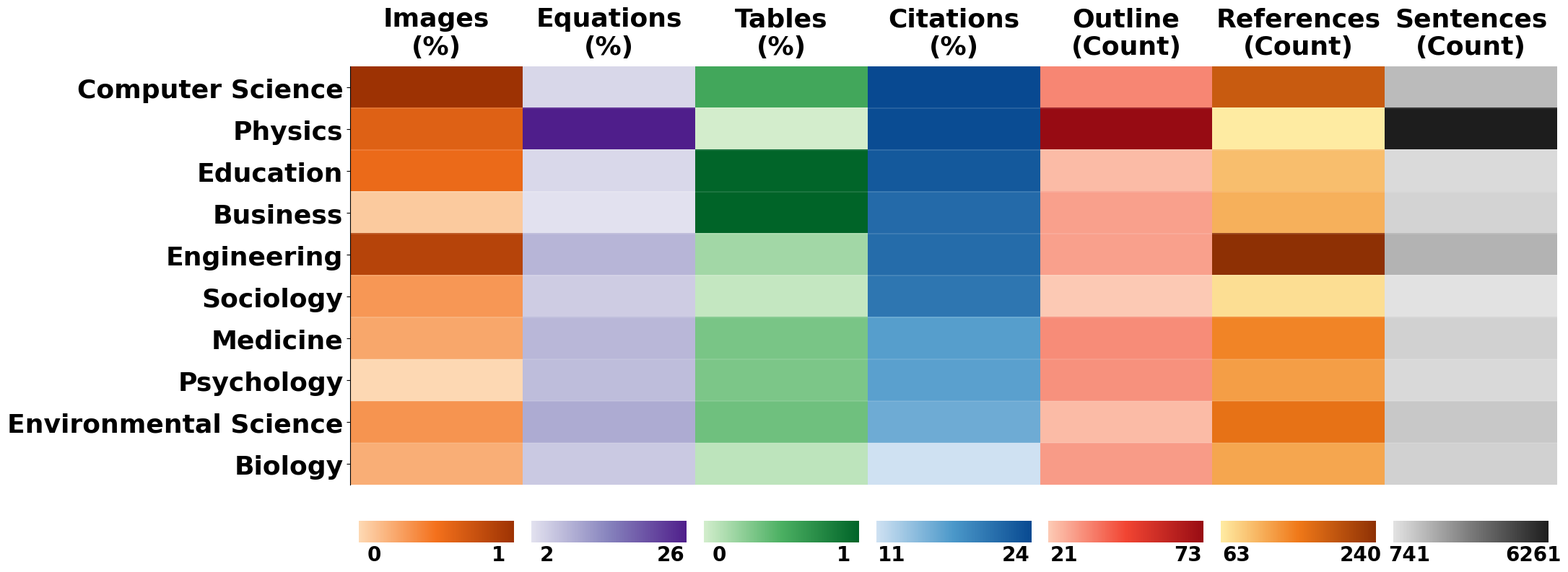

Source code (Python): (Note: this script raises an exception after producing the figure.)
#!/usr/bin/env python3
"""
学术指纹矩阵 v4.3 最终版：主图视觉化、附录数据化
升级为学术出版标准：移除数值标注、强化色彩指纹、生成附录数据表
"""

import pandas as pd
import numpy as np
import matplotlib.pyplot as plt
from matplotlib import gridspec
from matplotlib.colors import LinearSegmentedColormap
import os

# 设置matplotlib后端
import matplotlib
matplotlib.use('Agg')

# 设置中文字体
plt.rcParams['font.family'] = 'sans-serif'
plt.rcParams['font.sans-serif'] = ['Arial']

# 1. 核心数据 (基于paper_data_summary.md的真实Mean值)
data = {
    'Subject': ['Physics', 'Computer Science', 'Engineering', 'Education', 'Business',
                'Sociology', 'Medicine', 'Psychology', 'Environmental Science', 'Biology'],
    'Images (%)': [0.54, 0.75, 0.67, 0.50, 0.24, 0.37, 0.33, 0.20, 0.38, 0.31],
    'Equations (%)': [26.46, 3.11, 7.49, 2.95, 1.70, 4.50, 7.26, 6.45, 8.82, 4.96],
    'Tables (%)': [0.09, 0.58, 0.25, 0.96, 0.97, 0.14, 0.38, 0.37, 0.41, 0.16],
    'Citations (%)': [23.28, 23.51, 20.60, 22.23, 20.75, 19.73, 16.45, 16.25, 15.28, 10.52],
    'Outline (Count)': [73, 34, 29, 24, 29, 21, 33, 32, 24, 30],
    'References (Count)': [63, 187, 240, 97, 108, 73, 142, 122, 159, 116],
    'Sentences (Count)': [6261, 1770, 1991, 968, 1138, 741, 1196, 997, 1419, 1195]
}

df = pd.DataFrame(data).set_index('Subject')
# 按引用密度排序
df = df.sort_values('Citations (%)', ascending=False)

# 2. 绘图配置
cols = df.columns
cmaps = ['Oranges', 'Purples', 'Greens', 'Blues', 'Reds', 'YlOrBr', 'Greys']

# 分别控制热力图和色标区域的布局
fig = plt.figure(figsize=(19, 10))  # 缩小宽度，让文字更突出

# 热力图区域：稍微增加行高 (wspace=0.0)
gs_heatmap = gridspec.GridSpec(1, len(cols), figure=fig,
                              left=0.06, right=0.94, top=0.88, bottom=0.30,
                              wspace=0.0)  # 热力图列间无缝，稍微增加行高

# 色标区域：行高缩短一倍 (wspace=0.0，确保与热力图完美对齐)
gs_cbar = gridspec.GridSpec(1, len(cols), figure=fig,
                           left=0.06, right=0.94, top=0.26, bottom=0.20,
                           wspace=0.0)  # 色标与热力图使用相同wspace，确保完美对齐

# 3. 逐列绘制热力图
for i, col in enumerate(cols):
    # 热力图主体 - 使用独立的热力图GridSpec
    ax = fig.add_subplot(gs_heatmap[0, i])
    col_data = df[[col]].values

    # 独立归一化每一列
    vmin, vmax = col_data.min(), col_data.max()
    if vmax > vmin:
        normalized_data = (col_data - vmin) / (vmax - vmin)
    else:
        normalized_data = np.full_like(col_data, 0.5)

    # 创建热力图
    cmap = plt.get_cmap(cmaps[i])
    cmap = LinearSegmentedColormap.from_list(
        f"{col}_cmap",
        [(0, cmap(0.2)), (0.5, cmap(0.6)), (1, cmap(0.9))]
    )

    im = ax.imshow(normalized_data, cmap=cmap, aspect='auto')

    # 移除数值标注：强化纯粹的色彩指纹表达 (annot=False)
    # 颜色深度将成为唯一的表达语言

    # 添加极致细微的白色水平分割线 (linewidths=0.2)
    # 增强质感但不破坏视觉连续性
    for j in range(1, len(df)):
        ax.axhline(y=j-0.5, color='white', linewidth=0.2, alpha=0.8)

    # 设置轴标签
    if i == 0:
        ax.set_yticks(range(len(df)))
        ax.set_yticklabels(df.index, fontsize=26, fontweight='bold')
    else:
        ax.set_yticks([])

    ax.set_xticks([])

    # 设置标题（放在顶部）
    title_text = col.replace(' (%)', '\n(%)').replace(' (Count)', '\n(Count)')
    ax.set_title(title_text, fontsize=26, fontweight='bold', pad=12)

    # 移除边框
    ax.spines['top'].set_visible(False)
    ax.spines['right'].set_visible(False)
    ax.spines['bottom'].set_visible(False)
    ax.spines['left'].set_visible(False) if i > 0 else None

    # 核心修正：手动定位色标确保与热力图列完美对齐
    # 计算每列的精确位置：left + i * (total_width / n_cols) + small_margin
    col_width = (0.94 - 0.06) / len(cols)  # 每列宽度
    col_left = 0.06 + i * col_width + col_width * 0.05  # 左侧位置（留5%边距）
    col_right = 0.06 + (i + 1) * col_width - col_width * 0.05  # 右侧位置（留5%边距）
    cbar_width = col_right - col_left  # 色标宽度
    cbar_height = 0.03  # 色标高度（3%，再缩短一倍）
    cbar_bottom = 0.22  # 色标底部位置（相应上移保持间距）

    cax = fig.add_axes([col_left, cbar_bottom, cbar_width, cbar_height])  # 精确手动定位

    norm = plt.Normalize(vmin=vmin, vmax=vmax)
    sm = plt.cm.ScalarMappable(cmap=cmap, norm=norm)

    # 将色标放入 cax，取消单独计算 add_axes
    cb = fig.colorbar(sm, cax=cax, orientation='horizontal')

    # 精细化调整色标刻度 - 优化标签位置避免重叠
    # 将刻度稍微向内移动，避免标签与色标边缘重叠
    tick_offset = (vmax - vmin) * 0.1  # 10%的偏移量
    cb.set_ticks([vmin + tick_offset, vmax - tick_offset])
    if i < 4:
        cb.set_ticklabels([f'{vmin:.0f}', f'{vmax:.0f}'], fontsize=20, fontweight='bold')
    else:
        cb.set_ticklabels([f'{vmin:.0f}', f'{vmax:.0f}'], fontsize=20, fontweight='bold')

    cb.outline.set_visible(False)  # 移除色标边框让它更 Fancy
    cax.tick_params(axis='x', which='both', length=0, pad=2)  # 移除刻度小线段，适当pad

# 移除主图标题：实现纯粹的视觉指纹表达
# plt.suptitle('Fig. X: The Disciplinary Fingerprint Matrix (Visual Patterns)\n' +
#             '(Color-coded patterns across 7 dimensions, n=100 papers)',
#             fontsize=16, fontweight='bold', y=0.98, family='sans-serif')

plt.savefig('disciplinary_fingerprint_matrix_v43_visual.pdf', bbox_inches='tight', dpi=600)
plt.close()

# 2. 生成附录数据表 (Appendix Data Table)
print("\n📊 Generating Appendix Data Table...")

# 准备附录数据表
appendix_data = df.copy()

# 格式化数据：百分比维度保留2位小数并带%，计数值保留整数
for col in appendix_data.columns:
    if '(%)' in col:
        appendix_data[col] = appendix_data[col].apply(lambda x: f"{x:.2f}%")
    elif '(Count)' in col:
        appendix_data[col] = appendix_data[col].astype(int)

# 保存为CSV文件
appendix_filename = 'Appendix_Table_Disciplinary_Means.csv'
appendix_data.to_csv(appendix_filename, index=True)

print("✅ Academic Fingerprint Matrix v4.3 completed!")
print("📄 Main Figure: disciplinary_fingerprint_matrix_v43_visual.pdf")
print(f"📄 Appendix Table: {appendix_filename}")
print("\nTable S1: Quantitative Stylometric Metrics Across Ten Disciplines")

# 打印数据验证
print("\n📊 Appendix Data Table Preview:")
print(appendix_data)
